The GitHub repository billlyzhaoyh/StillGood contains a labelled image folder "Data" with 10 categories: apple, broccoli, butternut squash, carrot, egg, garlic, lemon, lime, onion, potato. Examples follow, each with its label.

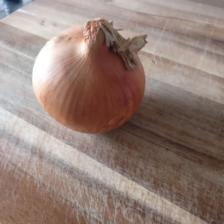
Label: onion

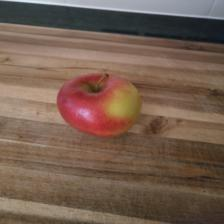
Label: apple

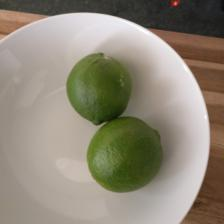
Label: lime

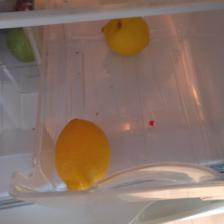
Label: lemon

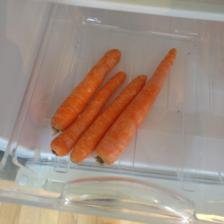
Label: carrot

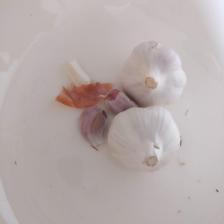
Label: garlic
